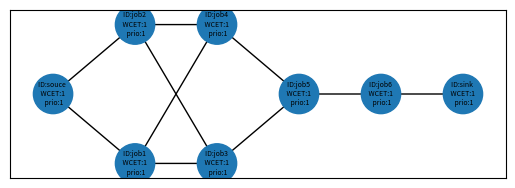

Source code (Python): (Note: this script raises an exception after producing the figure.)
#!/usr/bin/python3
# -*- coding: utf-8 -*-

################################################################################
# Randomized DAG Generator
# Fang YJ
# Real-Time Systems Group
# Hunan University HNU
################################################################################
import math
from random import randint, random, uniform
import random as rand
import numpy as np
import networkx as nx
import matplotlib.pyplot as plt
# Class: DAG (Directed Acyclic Graph Task)
class DAG:
    def __init__(self):
        self.name           = 'Tau_{null}'  # DAG save的名称
        self.DAG_ID         = '0'           # DAG的名称
        self.G              = nx.DiGraph()  # DAG:-networkX结构
        self.task_num       = 0             # DAG中节点（job）的数量
        self.Priority       = 1             # 越小等级越高
        # generator mine
        self.parallelism    = 0             # 并行度
        self.Critical_path  = 0             # 关键路径长度
        self.Periodically   = 'APERIODIC'   # 'PERIODIC'：周期任务
                                            # 'SPORADIC'：零星任务
                                            # 'APERIODIC': 非周期任务，一次调用只运行一次，只运行一次
        self.Real_Time      = 'HRT'         # 'HRT', 'SRT', 'FRT'
        self.Cycle_Time     = 0             # 如果periodically是periodic则cycle_time为DAG的周期时间；
                                            # 如果periodically是sporadic则cycle_time为DAG的最小间隔时间；
                                            # 如果periodically是aperiodic则cycle_time为DAG；
        self.Deadline       = 0             # DAG的相对截止时间
        self.Start_Time     = 0             # 默认为0 第一个DAG的到达时间

    #####################################
    #   DAG 基本功能
    #####################################
    def get_graph(self):  # 返回G
        return self.G

    #   获取 DAG 中处于就绪态的节点
    def get_ready_node_list(self):
        return [x for x in self.G.nodes(data=True) if (x[1].get('state') == 'ready')]

    #   获取 DAG 的节点数量
    def get_node_num(self):
        return self.G.number_of_nodes()

    #   获取 DAG 的体积volume（WCET）
    def get_dag_volume(self):
        volume = 0
        for node_x in self.G.nodes(data=True):
            volume += node_x[1]['WCET']
        return volume

    #####################################
    #   DAG 随机生成函数
    #####################################
    def gen(self, algorithm):  # 生成 DAG
        if algorithm == "mine":
            self.gen_mine()
        else:
            return 1
        return 0

    #####################################
    #   DAG generator mine 算法 #
    #####################################
    def gen_mine(self):
        assert (self.parallelism >= 1)
        assert (self.Critical_path >= 3)
        # 步骤一：initial a new graph G               # e.g. G = nx.DiGraph(Index=self.task_num)
        #   添加节点；确定rank的节点
        self_critical_path  = self.Critical_path    # 关键路径长度
        self_parallelism    = self.parallelism      # 图的并行度
        self_Node_num       = 0                     # DAG的节点数量
        self.G.add_node(0, Node_ID='souce', rank=0, critic=False, WCET=1, priority=1, state='blocked')  # 起始节点（1）；rank=0

        for x in range(1, self_critical_path - 1):
            m = randint(1, self_parallelism)        # 随机每层的节点数量（不能大于并行度）
            for y in range(1, m + 1):
                self_Node_num += 1
                self.G.add_node(self_Node_num, Node_ID='job{}'.format(self_Node_num), rank=x, critic=False, WCET=1, priority=1, state='blocked')
        self.G.add_node(self_Node_num + 1, Node_ID='sink', rank=self_critical_path - 1, critic=False, WCET=1, priority=1, state='blocked')
        self.task_num = self_Node_num + 2  # +2算上source和sink
        self.G.add_edge(0, 1)
        for x in range(1, self_critical_path - 1):  # 从第2层开始到倒数第二层
            ancestors_list      = [node_x for node_x in self.G.nodes(data=True) if (node_x[1].get('rank') <  x)]
            descendants_list    = [node_x for node_x in self.G.nodes(data=True) if (node_x[1].get('rank') >  x)]
            self_list           = [node_x for node_x in self.G.nodes(data=True) if (node_x[1].get('rank') == x)]
            successors_list     = [node_x for node_x in self.G.nodes(data=True) if (node_x[1].get('rank') == (x + 1))]
            for y in self_list:
                k1 = randint(1, len(ancestors_list))                    # 在祖先节点中随机几个节点作为前驱
                ancestors_group = rand.sample(ancestors_list, k1)
                k2 = randint(1, len(descendants_list))                  # 在后代节点中随机几个节点作为后继
                descendants_group = rand.sample(descendants_list, k2)
                for z in ancestors_group:
                    self.G.add_edge(z[0], y[0])
                for z in descendants_group:
                    self.G.add_edge(y[0], z[0])
            self.G.add_edge(self_list[0][0], successors_list[0][0])
        self.name = 'Tau_{:d}'.format(self.task_num)
        # self.G = nx.DiGraph(self.Matrix)                  # 邻接矩阵生成一个有向图netWorkX；属性全无；
        # ## transitive reduction 传递约简； ## #
        # lp = list(nx.DiGraph(self.transitive_reduction_matrix()).edges())     # 1.networkx包
        lp = list(nx.transitive_reduction(self.G).edges())                  # 2.networkx包
        self.G.clear_edges()
        self.G.add_edges_from(lp)
        # print(np.array(nx.adjacency_matrix(self.G).todense()))

    #####################################
    #   Transitive reduction函数
    #   param:      matrix: Adjacency Matrix
    #   return:     A matrix that has been reduced in transitive
    #####################################
    def transitive_reduction_matrix(self):
        matrix = np.array(nx.adjacency_matrix(self.G).todense())
        row, columns = matrix.shape
        assert (row == self.task_num)
        assert (columns == self.task_num)
        print("matrix shape is ({0},{1})".format(row, columns))
        i_test = np.eye(self.task_num).astype(bool)
        i_matrix = matrix.astype(bool)
        D = np.power((i_matrix | i_test), self.task_num)  # (M | I)^n
        D = D.astype(bool) & (~i_test)
        TR = matrix & (~(np.dot(i_matrix, D)))  # Tr = T ∩ （-（T . D））
        return nx.DiGraph(TR)

    #####################################
    #   关键路径配置
    #####################################
    def critical_path_config(self):
        WCET = nx.get_node_attributes(self.G, 'WCET')
        for edge_x in self.G.edges(data=True):
            edge_x[2]['weight'] = WCET[edge_x[1]]
        node_list = nx.dag_longest_path(self.G, weight='weight')  # 关键路径
        for node_xx in self.G.nodes(data=True):
            if node_xx[0] in node_list:  # 判断是否在关键路径里
                node_xx[1]['critic'] = True
        # print('关键路径：{0}'.format(node_list))

    #####################################
    #   Show DAG
    #####################################
    def show_dag(self):
        print("DAG_ID:", self.DAG_ID)                       # 1.打印DAG的ID
        print("DAG_Nodes_num:", self.G.number_of_nodes())   # 2.打印节点数量
        print("DAG_Edges_num:", self.G.number_of_edges())   # 打印边的数量

    def node_property(self, node_number):
        # for node_x in self.G.nodes(data=True):
        node_x = self.G.node[node_number]
        assert (node_number == node_x[0])
        print("node_id", node_x[0], node_number)
        print("node_Node_ID", node_x[1].get('Node_ID'))
        print("node_rank", node_x[1].get('rank'))
        print("node_critic", node_x[1].get('critic'))
        # self.G.node[0]['critic'] == True

    def print_data(self):
        # print(self.G.graph)
        # print(self.G.nodes(data=True))  # 输出所有可能的DAG结果数量；
        print(self.G.nodes.data(data=True))
        print(self.G.edges.data(data=True))

    #####################################
    #   获取DAG的并行度和关键路径长度
    #   DAG generator 算法4#
    #####################################
    def dag_param_critical_update(self):
        # # # # # （1）配置关键路径 # # # # #
        node_list = nx.dag_longest_path(self.G, weight='weight')  # 关键路径
        print('关键路径：{0}'.format(node_list))
        # # # # # （1.2）配置最短路径 # # # # #
        shortest_path = list(nx.all_shortest_paths(self.G, 0, self.G.number_of_nodes() - 1, weight='weight'))
        print('DAG的最短路径{0}条：'.format(len(shortest_path)))
        for path in shortest_path:
            print(path)
        # # # # # （3）获取拓扑分层 shape # # # # #
        # # # # # （3.1）正向shape # # # # #
        rank_list = [sorted(generation) for generation in nx.topological_generations(self.G)]
        print('拓扑分层：{0}'.format(rank_list))
        print('节点的拓扑排序:{}'.format(list(nx.topological_sort(self.G))))
        print('边的拓扑排序:{}'.format(list(nx.topological_sort(nx.line_graph(self.G)))))
        # # # # # （3.2）反向shape # # # # #
        re_rank_list = [sorted(generation) for generation in nx.topological_generations(nx.DiGraph.reverse(self.G))]
        re_rank_list.reverse()
        print('反向拓扑分层：{0}'.format(re_rank_list))
        app = []
        for rank_x in rank_list:
            app.append(len(rank_x))
        self.parallelism = max(app)
        # # # # # （4）antichains # # # # #
        print("antichains", list(nx.antichains(self.G, topo_order=None)))    # 从DAG中生成antichains；
        """Find the k-cores of a graph."""
        print("每个vertex的core数:", nx.core_number(self.G))                   # Returns the core number for each vertex.
        # k-core是包含k度(degree k)或k度(degree k)以上节点的最大子图。
        print("图G的k-core:", nx.k_core(self.G).edges(data=True))             # Returns the k-core of G.
        # k-shell是由core数为k的节点生成的子图，即，节点在nodes in the k-core中且不在(k+1)-core中.
        print("图G的k_shell:", nx.k_shell(self.G).edges(data=True))           # Returns the k-shell of G.
        # k-crust是带有k-core删除的边的图G(去掉边后的孤立节点也一并去掉)。
        print("图G的k_crust:", nx.k_crust(self.G).edges(data=True))           # Returns the k-crust of G.
        # k-corona是k-core中节点的子图，这些节点在k核中正好有k个邻居。
        print("图G的k_corona:", nx.k_corona(self.G, None).edges(data=True))   # Returns the k-corona of G.
        """Routines to find the boundary of a set of nodes."""
        print("edge_boundary:", list(nx.edge_boundary(self.G, [1])))
        print("node_boundary:", list(nx.node_boundary(self.G, [1])))
        """Dominance algorithms."""
        print("直接支配节点:", nx.immediate_dominators(self.G, 0))     # 返回有向图中所有节点的直接支配节点。
        print("直接支配边界:", nx.dominance_frontiers(self.G, 0))      # 返回有向图中所有节点的支配边界。
        """Flow Hierarchy."""   # 返回有向网络的流层次结构(恒为1.0不知道为什么？)。
        # print("flow_hierarchy:", nx.flow_hierarchy(self.G, weight='weight'))
        """搜索最低共同祖先（DAGs）的算法."""
        # lcas: 元组((u, v), lca)的生成器，其中'u'和'v'是对儿中节点，lca是他们的最低共同祖先，但要求必须需是树！！！
        print("all_pairs_lowest_common_ancestor:", list(nx.all_pairs_lowest_common_ancestor(self.G)))
        """用于计算和验证规则图(regular graphs)的功能 """
        # 定义（regular graph）：图中每个节点都有相同的度。regular有向图是指每个顶点的入度和出度相等的图。
        print("图是否是规则图:", nx.is_regular(self.G))   # 判断图G是否是规则图.
        # 定义（k-regular graph）：每个节点都具有k度，a graph where each vertex has degree k.不支持有向图；is_k_regular # 检测是否图G是一个k-regular图
        """图结构的Hubs（中心）以及authorities（权限）分析."""
        print("节点的HITS hubs和authorities值:\n", nx.hits(self.G))  # h,a=hits(G)返回节点的HITS hubs和authorities值.
        print("authority矩阵:\n", nx.authority_matrix(self.G))      # 返回HITS authority矩阵.
        print("hub矩阵:\n", nx.hub_matrix(self.G))                  # 返回HITS hub矩阵.
        """图结构的PageRank分析."""
        print("pagerank:\n", nx.pagerank(self.G))                  # 返回图中节点的PageRank.
        print("google矩阵:\n", nx.google_matrix(self.G))            # 返回图的google矩阵
        # print("pagerank_numpy:\n", nx.pagerank_numpy(self.G))      # 返回图中节点的PageRank。
        print("pagerank_scipy:\n", nx.pagerank_scipy(self.G))      # 返回图中节点的PageRank。
        """宽度优先搜索(BFS)图节点的基本算法"""
        print("BFS_edges:\n", list(nx.bfs_edges(self.G, 0)))       # 从source开始的宽度优先搜索中对边进行迭代。
        print("edge_bfs:\n", list(nx.edge_bfs(self.G, source=0)))  # 一种直接的在图G中边的宽度优先搜索, 起始于`source`.
        print("BFS_tree:\n", list(nx.bfs_tree(self.G, 0)))         # 返回一个从source开始的宽度优先搜索构造的面向方向的树。
        print("BFS_predecessors:\n", list(nx.bfs_predecessors(self.G, 0)))  # 从source中返回宽度优先搜索(BFS)的前驱的迭代器。
        print("BFS_successors:\n", list(nx.bfs_successors(self.G, 0)))      # 从source中返回宽度优先搜索(BFS)的后继的迭代器。
        # 返回“G”中距“source”固定“distance”的所有节点。
        print("descendants_at_distance:\n", list(nx.descendants_at_distance(self.G, 0, self.Critical_path - 2)))
        """深度优先搜索(DFS)图节点的基本算法"""
        print("Dfs_edges:\n", list(nx.dfs_edges(self.G, source=0)))    # 从source开始的深度优先搜索(DFS)中对边进行迭代。
        print("edge_dfs:\n", list(nx.edge_dfs(self.G, source=0)))      # 一种直接的在图G中边的深度优先搜索, 起始于`source`.
        print("dfs_tree:\n", list(nx.dfs_tree(self.G, source=0)))      # 返回基于深度优先搜索的树。
        print("dfs_predecessors:\n", list(nx.dfs_predecessors(self.G, source=0)))        # 返回在source中深度优先搜索中的前驱的字典。
        print("dfs_successors:\n", list(nx.dfs_successors(self.G, source=0)))            # 返回在source中深度优先搜索中的后继的字典。
        print("dfs_postorder_nodes:\n", list(nx.dfs_postorder_nodes(self.G, source=0)))  # 从source开始，以深度优先搜索后排序的方式生成节点。
        print("dfs_labeled_edges:\n", list(nx.dfs_labeled_edges(self.G, source=0)))      # 在按类型标记的深度优先搜索(DFS)中迭代边。
        """用于识别孤立(零度)节点的函数"""
        print("isolates:\n", list(nx.isolates(self.G)))                    # 判断是否有孤立节点，图中孤立节点的迭代器
        print("number_of_isolates:\n", nx.number_of_isolates(self.G))      # 返回图中鼓励节点的数量
        # 3.node_num节点的前驱、后继、祖先、后代
        for self_node in self.G.nodes(data=True):
            print('node_num=:{0}'.format(self_node))
            print('\t前驱节点（predecessors）：{0}'.format(list(self.G.predecessors(self_node[0]))))
            print('\t祖先节点（ancestors）：{0}'.format(nx.ancestors(self.get_graph(), self_node[0])))
            print('\t后继节点（successors）：{0}'.format(list(self.G.successors(self_node[0]))))
            print('\t后代节点（descendants）：{0}'.format(nx.descendants(self.get_graph(), self_node[0])))
            print('\t节点的邻居（neighbors）：{0}'.format(list(nx.neighbors(self.G, self_node[0]))))  # 就是后继节点 successors
            print('\t节点的度（degree）：{0}'.format(nx.degree(self.G, self_node[0])))  # node 0 with degree 1
            print('\t节点的入度（in_degree）：{0}'.format(self.G.in_degree(self_node[0])))

        # pp1 = nx.dag_to_branching(self.G)
        # sources = defaultdict(set)
        # for v, source in pp1.nodes(data="source"):
        #     sources[source].add(v)
        # print("sources", sources)

        # """Algorithms to calculate reciprocity in a directed graph."""
        # print("reciprocity:", nx.reciprocity(self.G))  # 计算有向图中的互反性（reciprocity）,DAG不允许自反！！！。
        # print("overall_reciprocity:", nx.overall_reciprocity(self.G))  #计算全图的自反性

    #########################################
    #   DAG graph_node_position_determine
    #   参数：
    #       G：一个DAG；
    #   注：更新self.pos,方便作图
    #       pos = nx.spring_layout(G.get_graph())               #- spring_layout：    用Fruchterman - Reingold算法排列节点
    #       pos = nx.random_layout(G.get_graph())               #- random_layout：    节点随机分布
    #       pos = nx.circular_layout(G.get_graph())             #- circular_layout：  节点在一个圆环上均匀分布
    #       pos = nx.shell_layout(G.get_graph())                #- shell_layout：     节点在同心圆上分布
    #       pos = nx.spectral_layout(G.get_graph(), scale=15)   #- spectral_layout：  根据图的拉普拉斯特征向量排列节
    #########################################
    def graph_node_position_determine(self):
        color_map       = []
        n_pos           = {}
        n_map           = {}
        c_dicy          = {}
        rank_list = [sorted(generation) for generation in nx.topological_generations(self.G)]
        for z1 in range(0, len(rank_list)):
            for z2 in range(0, len(rank_list[z1])):
                node_ID = rank_list[z1][z2]
                sub_node = self.G.nodes[node_ID]
                n_pos[node_ID] = [(z1 + 0.5) * 120 / len(rank_list), (z2 + 0.5) * 120 / len(rank_list[z1])]
                n_map[node_ID] = "ID:{0} \n WCET:{1} \n prio:{2}".format(
                    sub_node.get('Node_ID'), sub_node.get('WCET'), sub_node.get('priority'))
                if sub_node['critic']:
                    color = 'green'
                else:
                    color = '#1f78b4'
                c_dicy[node_ID] = color
        c_dicy = dict(sorted(c_dicy.items(), key=lambda x: x[0]))
        color_map = [x for x in c_dicy.values()]
        nx.draw_networkx_nodes(self.G, n_pos, node_color=color_map, node_size=800, node_shape='o')    # 绘制节点
        nx.draw_networkx_edges(self.G, n_pos)                                                         # 绘制边
        nx.draw_networkx_labels(self.G, n_pos, labels=n_map, font_size=5, font_color='k')             # 标签

    #####################################
    #   WCET 配置算法#
    #####################################
    def WCET_Config(self, WCET_Config_type):

        if WCET_Config_type == "random":
            self.wcet_random_config()
        else:
            pass

    def wcet_random_config(self):
        for x in self.G.nodes(data=True):
            x[1]['WCET'] = rand.randint(100, 1000)
            # [x for x in self.G.nodes(data=True) if (x[1].get('state') == 'ready')]

    #####################################
    #   优先级 配置算法#
    #####################################
    def Priority_Config(self, Priority_Config_type):
        if Priority_Config_type == "random":
            self.priority_random_config()
        elif Priority_Config_type == "Zhao":
            self.priority_Zhao_config()
        elif Priority_Config_type == "He2019":
            self.priority_He2019_config()
        elif Priority_Config_type == "He2021":
            self.priority_He2021_config()
        elif Priority_Config_type == "Chen":
            self.priority_Chen_config()
        elif Priority_Config_type == "Mine":
            self.priority_Mine_config()
        else:
            print("priority config error!\n")

    def priority_random_config(self):
        priority_random_list = list(range(0, self.G.number_of_nodes()))
        np.random.shuffle(priority_random_list)
        for x in self.G.nodes(data=True):
            x[1]['priority'] = priority_random_list.pop()

    def priority_Zhao_config(self):
        pass

    def priority_He2019_config(self):
        pass

    def priority_He2021_config(self):
        pass

    def priority_Chen_config(self):
        pass

    def priority_Mine_config(self):
        pass
    #####################################
    #   响应时间分析算法#
    #####################################
    def Response_Time_analysis(self, RTA_Type, core_num):
        if RTA_Type ==  "non-preemptive":
            return self.rta_basics_non_preemptive(core_num)
        elif RTA_Type ==  "preemptive":
            return self.rta_basics_preemptive(core_num)
        else:
            print("RTA_Type input error!")

    def rta_basics_non_preemptive(self, core_num):
        node_list = list(self.G.nodes())
        paths = list(nx.all_simple_paths(self.G, node_list[0], node_list[-1]))

        interference_node_list = []
        # ret_path_and_rta = []
        ret_path_and_rta = [0, 0, 0, [], []]
        for x in paths:
            temp_interference_node_list = []
            temp_path_weight = 0
            for y in x:
                temp_all_node = self.G.nodes(data=True)
                temp_ance = list(nx.ancestors(self.G, y))
                temp_desc = list(nx.descendants(self.G, y))
                temp_self = x
                sub_node = self.G.node[y]
                for z in temp_all_node:
                    if (z[0] not in temp_ance) and (z[0] not in temp_desc) and (z[0] not in temp_self):  # 判断z是否是干扰节点
                        if z[1]['priority'] < sub_node.get('priority'):             # 判断此z的优先级是否大于y
                            if z not in temp_interference_node_list:            # 判断此z是否已经加入
                                temp_interference_node_list.append(z)
                temp_path_weight += sub_node.get('WCET')
                # 每个节点的非前驱和非后继节点
            temp_inter_weight = 0
            for y in temp_interference_node_list:
                temp_inter_weight += y[1]['WCET']
            interference_node_list.append(temp_interference_node_list)
            temp_rta = temp_path_weight + temp_inter_weight/core_num
            # 计算此路径的RTA
            # ret_path_and_rta.append((temp_rta, temp_path_weight, temp_inter_weight, x, temp_interference_node_list))
            if temp_rta > ret_path_and_rta[0]:
                ret_path_and_rta[0] = temp_rta
                ret_path_and_rta[1] = temp_path_weight
                ret_path_and_rta[2] = temp_inter_weight
                ret_path_and_rta[3] = x
                ret_path_and_rta[4] = temp_interference_node_list
        return math.ceil(ret_path_and_rta[0])

    def rta_basics_preemptive(self, core_num):
        node_list = list(self.G.nodes())
        paths = list(nx.all_simple_paths(self.G, node_list[0], node_list[-1]))

        interference_node_list = []
        ret_path_and_rta = [0, 0, 0, [], []]
        for x in paths:
            temp_interference_node_list = []
            reserve_node_list = {}
            temp_path_weight = 0
            temp_WCET = []
            for y in x:
                temp_all_node = self.G.nodes(data=True)
                temp_ance = list(nx.ancestors(self.G, y))
                temp_desc = list(nx.descendants(self.G, y))
                temp_self = x
                sub_node = self.G.nodes[y]
                temp_path_weight += sub_node.get('WCET')
                temp_WCET.append(sub_node.get('WCET'))
                for z in temp_all_node:
                    if (z[0] not in temp_ance) and (z[0] not in temp_desc) and (z[0] not in temp_self):  # 判断z是否是干扰节点
                        if z[1]['priority'] < sub_node.get('priority'):   # 判断此z的优先级是否大于y
                            if z not in temp_interference_node_list:            # 判断此z是否已经加入
                                temp_interference_node_list.append(z)
                        else:
                            reserve_node_list[z[0]] = z[1]['WCET']
            t_reserve_list = sorted(reserve_node_list.items(), key=lambda x: x[1])
            add_reserve = 0
            for y in range(0, min(core_num, len(t_reserve_list))):
                add_reserve += t_reserve_list[y][1]
            temp_inter_weight = 0
            for y in temp_interference_node_list:
                temp_inter_weight += y[1]['WCET']
            interference_node_list.append(temp_interference_node_list)
            temp_rta = temp_path_weight + (temp_inter_weight+add_reserve)/core_num
            # 计算此路径的RTA
            if temp_rta > ret_path_and_rta[0]:
                ret_path_and_rta[0] = temp_rta
                ret_path_and_rta[1] = temp_path_weight
                ret_path_and_rta[2] = temp_inter_weight
                ret_path_and_rta[3] = x
                ret_path_and_rta[4] = temp_interference_node_list
        return math.ceil(ret_path_and_rta[0])

if __name__ == "__main__":
    # Parallelism = input("请输入DAG的并行度：")
    # print("你输入的内容是: ", Parallelism)
    # Critical_path = input("请输入DAG的关键路径长度：")
    # print("你输入的内容是: ", Critical_path)
    # plt.figure()            # (figsize=(100.0, 100.0))
    plt.subplot(211)
    G = DAG()               # 初始化DAG
    G.parallelism   = 4     # int(Parallelism)      # 输入并行度
    G.Critical_path = 6     # int(Critical_path)    # 输入关键路径长度
    G.gen("mine")
    # G.user_defined_dag()
    G.graph_node_position_determine()   # DAG节点位置确定

    G.dag_param_critical_update()       # 关键数据分析

    # plt.title('DAG generator' +
    #           '\n Is a DAG:{0}'.format(nx.is_directed_acyclic_graph(G.get_graph())) +  # 检测是否是有向无环图
    #           '\n number of nodes for DAG:{0}'.format(G.G.number_of_nodes()) +  # 返回G的节点数量
    #           '\n number of edges for DAG:{0}'.format(G.G.number_of_edges()) +  # 返回G的边数量
    #           '',
    #           fontsize=10, color="black", weight="light", ha='left', x=0)  # style="italic",

    plt.xlabel('crirical={}'.format(G.Critical_path))
    plt.ylabel('param={}'.format(G.parallelism))
    plt.show()
    # G.save(basefolder="data/")

    # 传递闭包***
    # 有向图的 transitive closure；
    # nx.transitive_closure(G, reflexive=False)
    # 如果有向无环形图的transitive closure；
    # nx.transitive_closure_dag(G.get_graph(), topo_order=None)
    # print('1', np.array(nx.adjacency_matrix(G.get_graph()).todense()))
    # print('2', np.array(nx.adjacency_matrix(G1).todense()))
